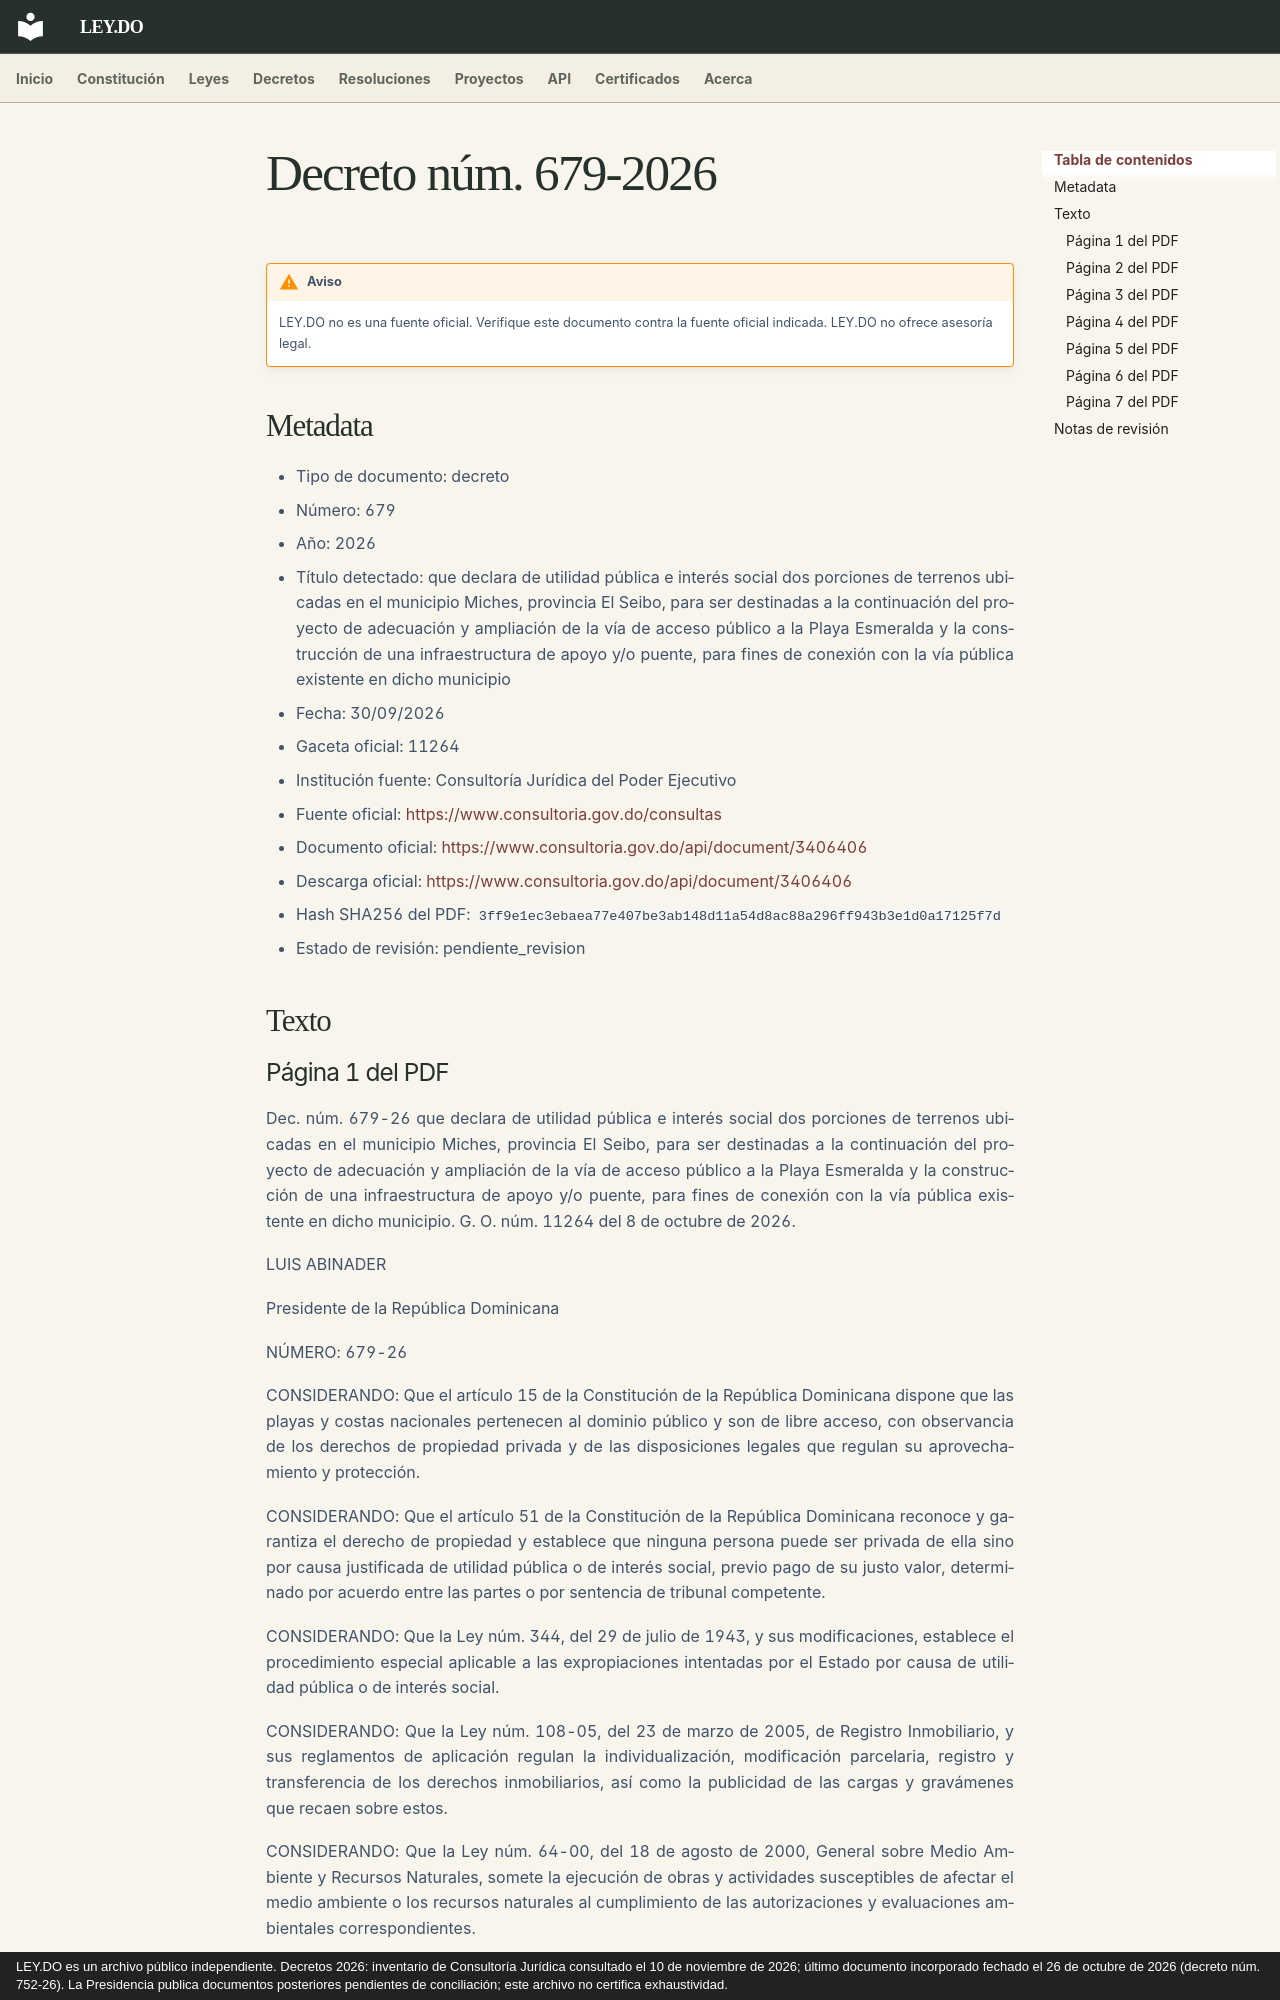

repository: ley-do/ley.do · page: decretos/2026/decreto-679-2026/index.html · generator: mkdocs · copyright: LEY.DO es un archivo público independiente. Decretos 2026: inventario de Consultoría Jurídica consultado el 10 de noviembre de 2026; último documento incorporado fechado el 26 de octubre de 2026 (decreto núm. 752-26). La Presidencia publica documentos posteriores pendientes de conciliación; este archivo no certifica exhaustividad.

# Decreto núm. 679-2026

!!! warning "Aviso"
    LEY.DO no es una fuente oficial. Verifique este documento contra la fuente oficial indicada.
    LEY.DO no ofrece asesoría legal.

## Metadata

- Tipo de documento: decreto
- Número: 679
- Año: 2026
- Título detectado: que declara de utilidad pública e interés social dos porciones de terrenos ubicadas en el municipio Miches, provincia El Seibo, para ser destinadas a la continuación del proyecto de adecuación y ampliación de la vía de acceso público a la Playa Esmeralda y la construcción de una infraestructura de apoyo y/o puente, para fines de conexión con la vía pública existente en dicho municipio
- Fecha: 30/09/2026
- Gaceta oficial: 11264
- Institución fuente: Consultoría Jurídica del Poder Ejecutivo
- Fuente oficial: [https://www.consultoria.gov.do/consultas](https://www.consultoria.gov.do/consultas)
- Documento oficial: [https://www.consultoria.gov.do/api/document/3406406](https://www.consultoria.gov.do/api/document/3406406)
- Descarga oficial: [https://www.consultoria.gov.do/api/document/3406406](https://www.consultoria.gov.do/api/document/3406406)
- Hash SHA256 del PDF: `3ff9e1ec3ebaea77e407be3ab148d11a54d8ac88a296ff943b3e1d0a17125f7d`
- Estado de revisión: pendiente_revision

## Texto

### Página 1 del PDF

Dec. núm. 679-26 que declara de utilidad pública e interés social dos porciones de terrenos ubicadas en el municipio Miches, provincia El Seibo, para ser destinadas a la continuación del proyecto de adecuación y ampliación de la vía de acceso público a la Playa Esmeralda y la construcción de una infraestructura de apoyo y/o puente, para fines de conexión con la vía pública existente en dicho municipio. G. O. núm. 11264 del 8 de octubre de 2026.

LUIS ABINADER

Presidente de la República Dominicana

NÚMERO: 679-26

CONSIDERANDO: Que el artículo 15 de la Constitución de la República Dominicana dispone que las playas y costas nacionales pertenecen al dominio público y son de libre acceso, con observancia de los derechos de propiedad privada y de las disposiciones legales que regulan su aprovechamiento y protección.

CONSIDERANDO: Que el artículo 51 de la Constitución de la República Dominicana reconoce y garantiza el derecho de propiedad y establece que ninguna persona puede ser privada de ella sino por causa justificada de utilidad pública o de interés social, previo pago de su justo valor, determinado por acuerdo entre las partes o por sentencia de tribunal competente.

CONSIDERANDO: Que la Ley núm. 344, del 29 de julio de 1943, y sus modificaciones, establece el procedimiento especial aplicable a las expropiaciones intentadas por el Estado por causa de utilidad pública o de interés social.

CONSIDERANDO: Que la Ley núm. 108-05, del 23 de marzo de 2005, de Registro Inmobiliario, y sus reglamentos de aplicación regulan la individualización, modificación parcelaria, registro y transferencia de los derechos inmobiliarios, así como la publicidad de las cargas y gravámenes que recaen sobre estos.

CONSIDERANDO: Que la Ley núm. 64-00, del 18 de agosto de 2000, General sobre Medio Ambiente y Recursos Naturales, somete la ejecución de obras y actividades susceptibles de afectar el medio ambiente o los recursos naturales al cumplimiento de las autorizaciones y evaluaciones ambientales correspondientes.

CONSIDERANDO: Que la Ley núm. 247-12, del 9 de agosto de 2012, Orgánica de la Administración Pública, establece en su artículo 5 que la Administración Pública tiene como objetivo principal satisfacer, en condiciones de eficacia, objetividad, igualdad, transparencia, coordinación y eficiencia el interés general y las necesidades de sus usuarios y beneficiarios, con pleno sometimiento al ordenamiento jurídico del Estado.
